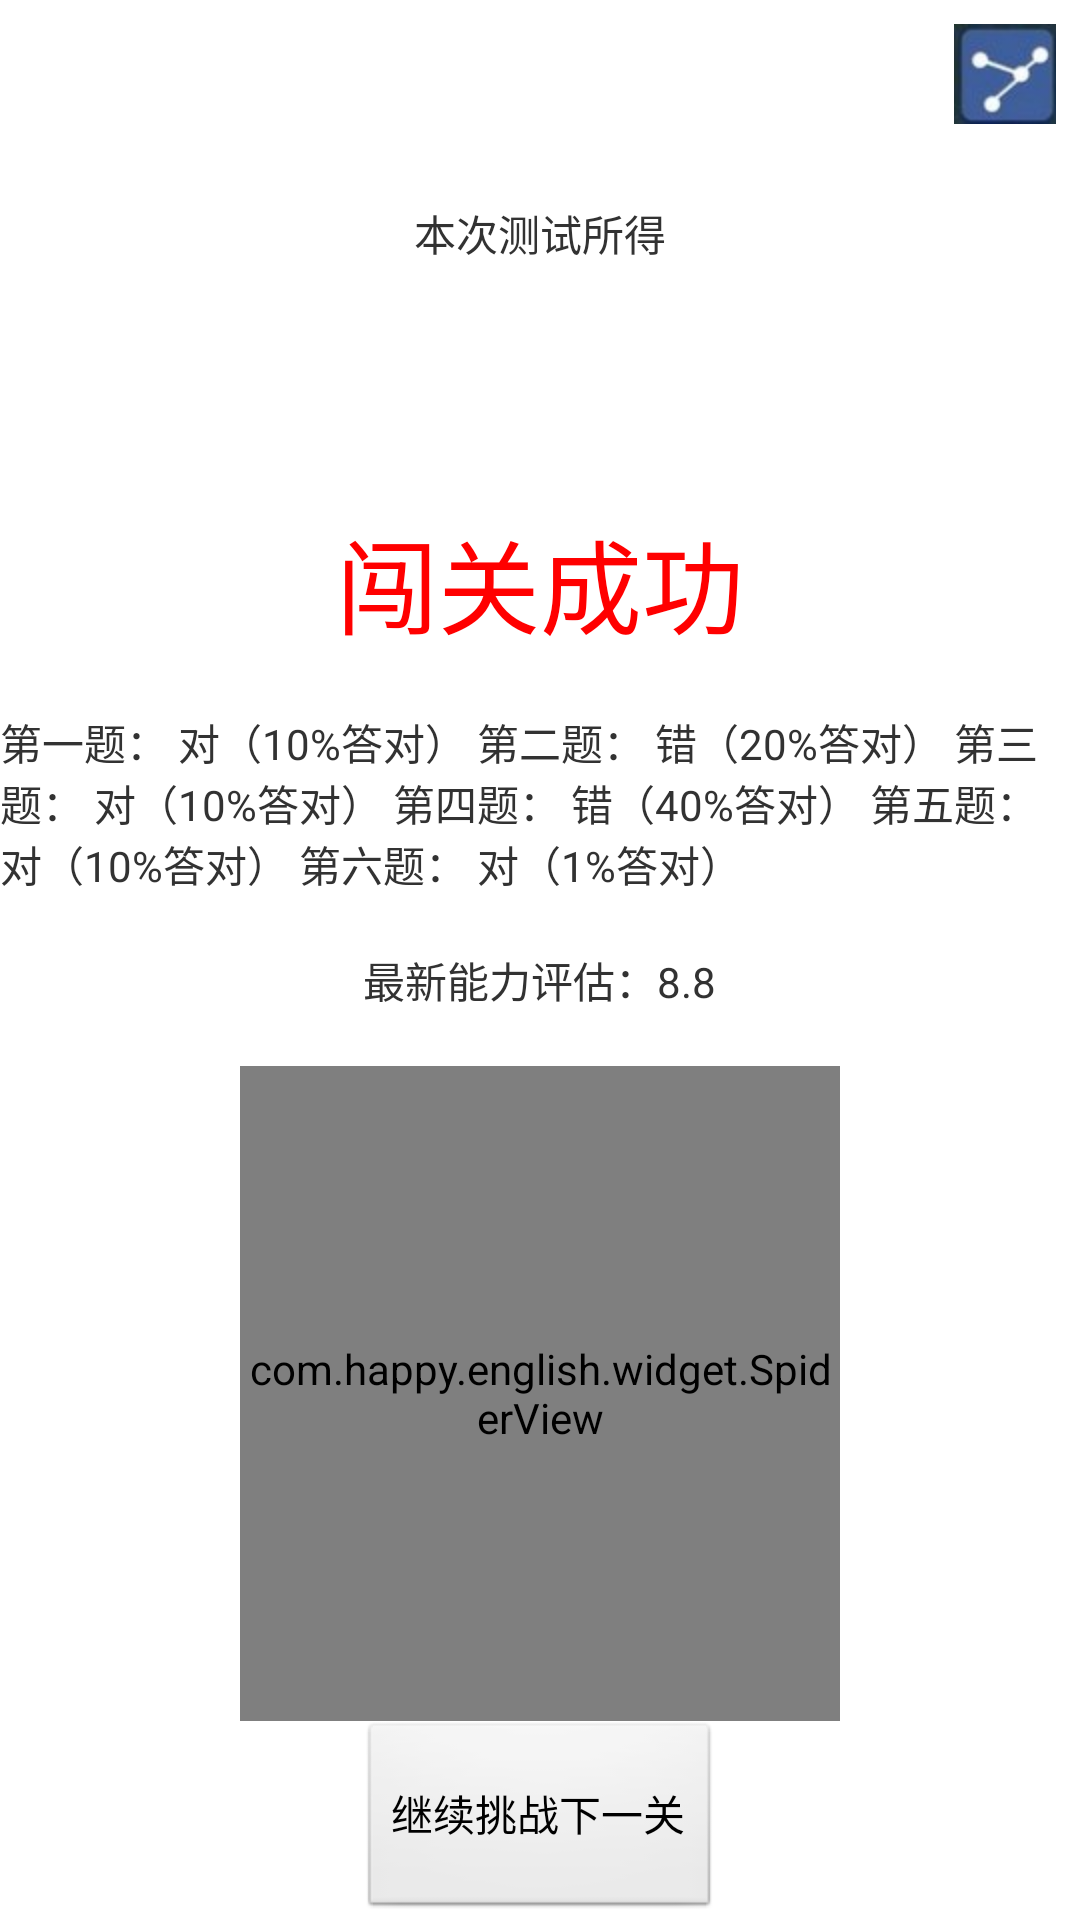

Android layout source for this screen:
<!-- AndroidManifest.xml: application theme AppTheme -->
<!-- res/layout/activity_resultctivity.xml -->
<LinearLayout xmlns:android="http://schemas.android.com/apk/res/android"
    xmlns:tools="http://schemas.android.com/tools"
    android:layout_width="match_parent"
    android:layout_height="match_parent"
    android:gravity="center_horizontal"
    android:orientation="vertical" >

    
    
    
    
    


    
    
    
    
    


    
    
    
    
    


    
    
    
    
    


    
    
    
    
    
    


    
    
    
    
    

    <LinearLayout
        android:layout_width="fill_parent"
        android:layout_height="wrap_content"
        android:layout_weight="1"
        android:gravity="right"
        android:orientation="horizontal" >

        <Button
            android:layout_width="wrap_content"
            android:layout_height="wrap_content"
            android:layout_margin="8dp"
            android:background="@drawable/btn_share" />
    </LinearLayout>

    <TextView
        android:id="@+id/textView1"
        android:layout_width="wrap_content"
        android:layout_weight="1"
        android:layout_height="wrap_content"
        android:text="本次测试所得" />

    <TextView
        android:id="@+id/score"
        android:layout_width="fill_parent"
        android:layout_height="wrap_content"
        android:gravity="center_horizontal"
        android:layout_weight="1"
        android:text=""
        android:textColor="#f00"
        android:textSize="34sp" />

    <TextView
        android:layout_width="wrap_content"
        android:layout_height="wrap_content"
        android:text="闯关成功"
        android:layout_weight="1"
        android:textColor="#f00"
        android:textSize="34sp" />

    <TextView
        android:id="@+id/textView2"
        android:layout_width="wrap_content"
        android:layout_weight="1"
        android:layout_height="wrap_content"
        android:text="第一题： 对（10%答对）
第二题： 错（20%答对）
第三题： 对（10%答对）
第四题： 错（40%答对）
第五题： 对（10%答对）
第六题： 对（1%答对）" />
    
    <TextView
        android:layout_width="wrap_content"
        android:layout_height="wrap_content"
        android:layout_weight="1"
        android:text="最新能力评估：8.8" />

    <com.happy.english.widget.SpiderView
        android:id="@+id/myview"
        android:layout_width="200dp"
        android:layout_weight="1"
        android:layout_height="200dp" />

    <Button
        android:id="@+id/button1"
        android:layout_width="wrap_content"
        android:layout_height="wrap_content"
        android:layout_weight="1"
        android:text="继续挑战下一关" />

</LinearLayout>
<!-- resources referenced by this layout -->
<resources>
  <!-- drawable btn_share: jpg bitmap (drawable-hdpi, 1703 bytes) -->
  <style name="AppTheme" parent="AppBaseTheme">
          
      </style>
  <style name="AppBaseTheme" parent="android:style/Theme.Light.NoTitleBar.Fullscreen">
          
      </style>
</resources>
